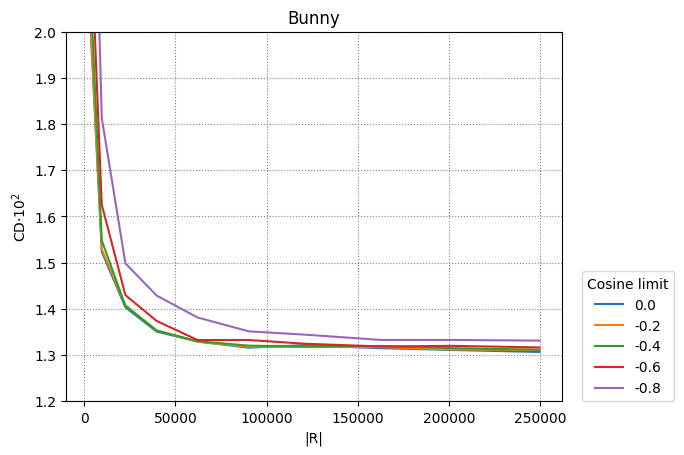

Source data for this figure (header and first rows):
0.0, -0.2, -0.4, -0.6, -0.8
2450, 9702, 22650, 39800, 62250, 90300, 120756, 162812, 201152, 249500
0.02096, 0.01524, 0.01403, 0.01351, 0.01329, 0.01316, 0.01321, 0.01315, 0.01311, 0.01307
0.02107, 0.01529, 0.01408, 0.01353, 0.01329, 0.01318, 0.01318, 0.01317, 0.01312, 0.01311
0.02184, 0.01548, 0.01406, 0.01353, 0.0133, 0.0132, 0.01318, 0.0132, 0.01315, 0.01311
0.02329, 0.01625, 0.0143, 0.01374, 0.01332, 0.01333, 0.01324, 0.01318, 0.0132, 0.01316
0.02843, 0.01813, 0.01498, 0.01429, 0.01381, 0.01351, 0.01344, 0.01333, 0.01333, 0.01331
